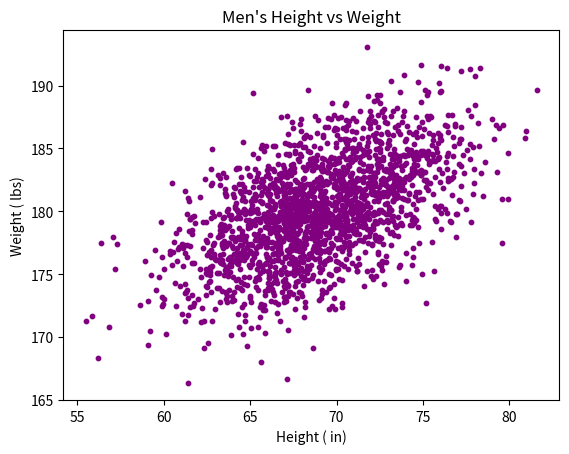

Here is the Python script that generated this plot:
#!/usr/bin/env python3
import numpy as np
import matplotlib.pyplot as plt

mean = [69, 0]
cov = [[15, 8], [8, 15]]
np.random.seed(5)
x, y = np.random.multivariate_normal(mean, cov, 2000).T
y += 180

# your code here
plt.scatter(x, y, s=10, c="purple")
plt.xlabel('Height ( in)')
plt.ylabel('Weight ( lbs)')
plt.title("Men's Height vs Weight")
plt.show()